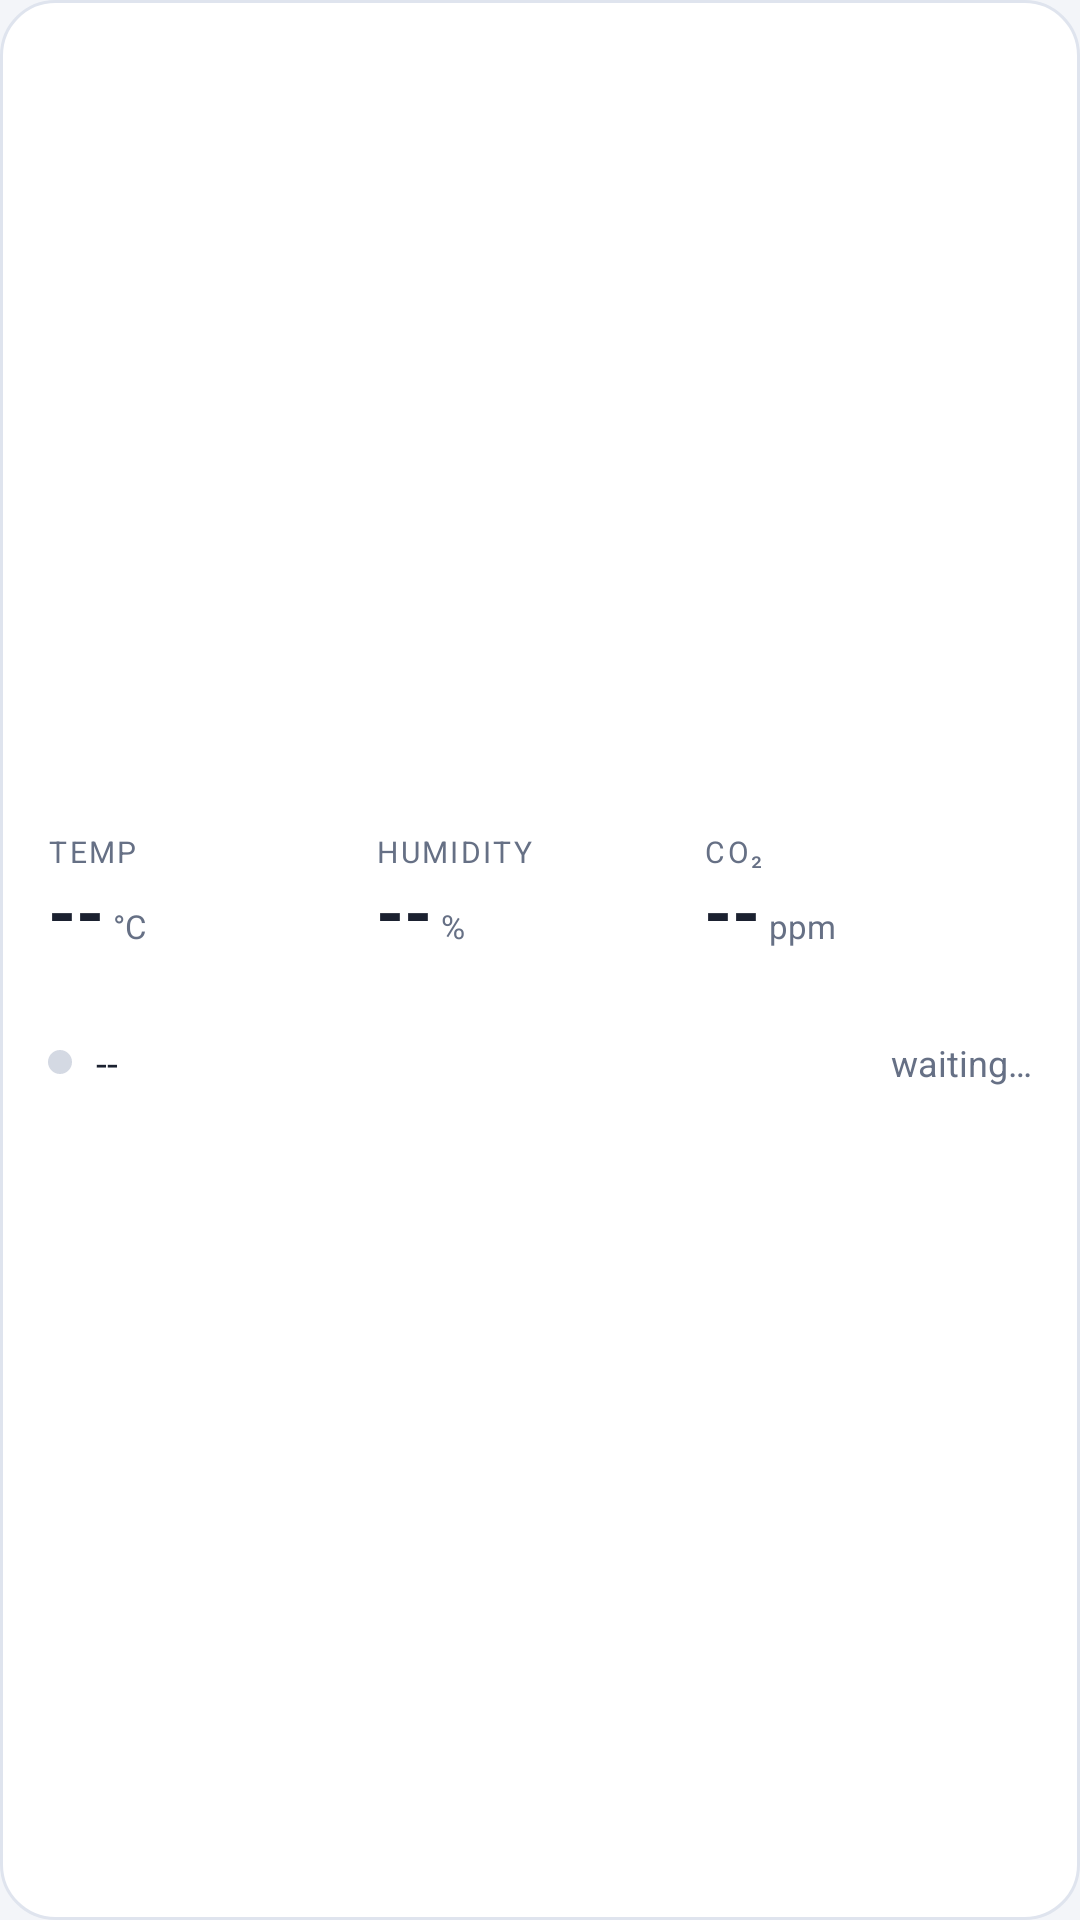

Write the Android layout XML for this screen, with the resource values it uses.
<!-- AndroidManifest.xml: application theme Theme.HomeEnv -->
<!-- res/layout/widget_large.xml -->
<?xml version="1.0" encoding="utf-8"?>
<LinearLayout xmlns:android="http://schemas.android.com/apk/res/android"
    android:id="@+id/widget_root"
    android:layout_width="match_parent"
    android:layout_height="match_parent"
    android:background="@drawable/widget_card"
    android:gravity="center_vertical"
    android:orientation="vertical"
    android:paddingStart="16dp"
    android:paddingTop="12dp"
    android:paddingEnd="16dp"
    android:paddingBottom="12dp">

    <LinearLayout
        android:layout_width="match_parent"
        android:layout_height="wrap_content"
        android:orientation="horizontal">

        <LinearLayout
            android:layout_width="0dp"
            android:layout_height="wrap_content"
            android:layout_weight="1"
            android:orientation="vertical">

            <TextView
                android:layout_width="wrap_content"
                android:layout_height="wrap_content"
                android:letterSpacing="0.08"
                android:maxLines="1"
                android:text="TEMP"
                android:textColor="@color/muted"
                android:textSize="10sp" />

            <LinearLayout
                android:layout_width="wrap_content"
                android:layout_height="wrap_content"
                android:gravity="bottom"
                android:orientation="horizontal">

                <TextView
                    android:id="@+id/w_temp_value"
                    android:layout_width="wrap_content"
                    android:layout_height="wrap_content"
                    android:includeFontPadding="false"
                    android:maxLines="1"
                    android:text="--"
                    android:textColor="@color/text"
                    android:textSize="24sp"
                    android:textStyle="bold" />

                <TextView
                    android:layout_width="wrap_content"
                    android:layout_height="wrap_content"
                    android:layout_marginStart="3dp"
                    android:maxLines="1"
                    android:text="°C"
                    android:textColor="@color/muted"
                    android:textSize="11sp" />
            </LinearLayout>

            <TextView
                android:id="@+id/w_temp_level"
                android:layout_width="wrap_content"
                android:layout_height="wrap_content"
                android:maxLines="1"
                android:text=" "
                android:textColor="@color/muted"
                android:textSize="12sp"
                android:textStyle="bold" />
        </LinearLayout>

        <LinearLayout
            android:layout_width="0dp"
            android:layout_height="wrap_content"
            android:layout_weight="1"
            android:orientation="vertical">

            <TextView
                android:layout_width="wrap_content"
                android:layout_height="wrap_content"
                android:letterSpacing="0.08"
                android:maxLines="1"
                android:text="HUMIDITY"
                android:textColor="@color/muted"
                android:textSize="10sp" />

            <LinearLayout
                android:layout_width="wrap_content"
                android:layout_height="wrap_content"
                android:gravity="bottom"
                android:orientation="horizontal">

                <TextView
                    android:id="@+id/w_hum_value"
                    android:layout_width="wrap_content"
                    android:layout_height="wrap_content"
                    android:includeFontPadding="false"
                    android:maxLines="1"
                    android:text="--"
                    android:textColor="@color/text"
                    android:textSize="24sp"
                    android:textStyle="bold" />

                <TextView
                    android:layout_width="wrap_content"
                    android:layout_height="wrap_content"
                    android:layout_marginStart="3dp"
                    android:maxLines="1"
                    android:text="%"
                    android:textColor="@color/muted"
                    android:textSize="11sp" />
            </LinearLayout>

            <TextView
                android:id="@+id/w_hum_level"
                android:layout_width="wrap_content"
                android:layout_height="wrap_content"
                android:maxLines="1"
                android:text=" "
                android:textColor="@color/muted"
                android:textSize="12sp"
                android:textStyle="bold" />
        </LinearLayout>

        <LinearLayout
            android:layout_width="0dp"
            android:layout_height="wrap_content"
            android:layout_weight="1"
            android:orientation="vertical">

            <TextView
                android:layout_width="wrap_content"
                android:layout_height="wrap_content"
                android:letterSpacing="0.08"
                android:maxLines="1"
                android:text="CO₂"
                android:textColor="@color/muted"
                android:textSize="10sp" />

            <LinearLayout
                android:layout_width="wrap_content"
                android:layout_height="wrap_content"
                android:gravity="bottom"
                android:orientation="horizontal">

                <TextView
                    android:id="@+id/w_co2_value"
                    android:layout_width="wrap_content"
                    android:layout_height="wrap_content"
                    android:includeFontPadding="false"
                    android:maxLines="1"
                    android:text="--"
                    android:textColor="@color/text"
                    android:textSize="24sp"
                    android:textStyle="bold" />

                <TextView
                    android:layout_width="wrap_content"
                    android:layout_height="wrap_content"
                    android:layout_marginStart="3dp"
                    android:maxLines="1"
                    android:text="ppm"
                    android:textColor="@color/muted"
                    android:textSize="11sp" />
            </LinearLayout>

            <TextView
                android:id="@+id/w_co2_level"
                android:layout_width="wrap_content"
                android:layout_height="wrap_content"
                android:maxLines="1"
                android:text=" "
                android:textColor="@color/muted"
                android:textSize="12sp"
                android:textStyle="bold" />
        </LinearLayout>

    </LinearLayout>

    <LinearLayout
        android:layout_width="match_parent"
        android:layout_height="wrap_content"
        android:layout_marginTop="10dp"
        android:gravity="center_vertical"
        android:orientation="horizontal">

        <ImageView
            android:id="@+id/w_occ_dot"
            android:layout_width="8dp"
            android:layout_height="8dp"
            android:layout_marginEnd="8dp"
            android:importantForAccessibility="no"
            android:src="@drawable/dot"
                android:tint="@color/faint" />

        <TextView
            android:id="@+id/w_occ_value"
            android:layout_width="0dp"
            android:layout_height="wrap_content"
            android:layout_weight="1"
            android:maxLines="1"
            android:text="--"
            android:textColor="@color/text"
            android:textSize="13sp" />

        <TextView
            android:id="@+id/w_status"
            android:layout_width="wrap_content"
            android:layout_height="wrap_content"
            android:maxLines="1"
            android:text="waiting…"
            android:textColor="@color/muted"
            android:textSize="12sp" />
    </LinearLayout>
</LinearLayout>
<!-- resources referenced by this layout -->
<resources>
  <color name="faint">#3a4254</color>
  <color name="muted">#8a93a6</color>
  <color name="text">#e8ecf3</color>
  <!-- drawable dot (drawable) -->
  <?xml version="1.0" encoding="utf-8"?>
  <shape xmlns:android="http://schemas.android.com/apk/res/android" android:shape="oval">
      <size android:width="8dp" android:height="8dp" />
      <solid android:color="#FFFFFFFF" />
  </shape>
  <!-- drawable widget_card (drawable) -->
  <?xml version="1.0" encoding="utf-8"?>
  <shape xmlns:android="http://schemas.android.com/apk/res/android" android:shape="rectangle">
      <solid android:color="@color/card" />
      <stroke android:width="1dp" android:color="@color/card_edge" />
      <corners android:radius="18dp" />
  </shape>
  <style name="Theme.HomeEnv" parent="Theme.MaterialComponents.DayNight.NoActionBar">
          <item name="colorPrimary">@color/card</item>
          <item name="colorPrimaryVariant">@color/bg</item>
          <item name="colorOnPrimary">@color/text</item>
          <item name="colorSecondary">@color/good</item>
          <item name="colorSecondaryVariant">@color/good</item>
          <item name="colorOnSecondary">@color/bg</item>
  
          <item name="android:statusBarColor">@color/bg_glow</item>
          <item name="android:navigationBarColor">@color/bg</item>
          <item name="android:windowLightStatusBar">@bool/light_system_bars</item>
          <item name="android:windowLightNavigationBar" tools:targetApi="27">@bool/light_system_bars</item>
  
          <item name="android:windowBackground">@color/bg</item>
          <item name="android:colorBackground">@color/bg</item>
          <item name="colorSurface">@color/card</item>
          <item name="colorOnSurface">@color/text</item>
  
          <item name="android:textColorPrimary">@color/text</item>
          <item name="android:textColorSecondary">@color/muted</item>
  
          <item name="colorControlActivated">@color/good</item>
          <item name="colorSwitchThumbNormal">@color/muted</item>
      </style>
  <color name="card">#171c26</color>
  <color name="card_edge">#252c3a</color>
  <color name="bg">#0f1218</color>
  <color name="good">#3ecf8e</color>
  <color name="bg_glow">#1a2233</color>
</resources>
